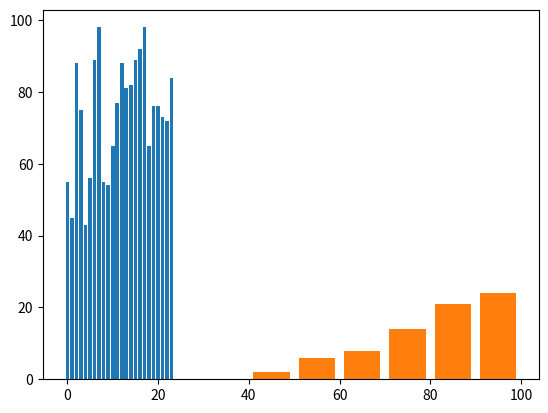

Write the Python code that produced this figure.
import matplotlib.pyplot as plt

test_scores = [55, 45, 88, 75, 43, 56, 89, 98, 55, 54, 65, 77, 88, 81, 82, 89, 92, 98, 65, 76, 76, 73, 72, 84]

x = [x for x in range(len(test_scores))]

plt.bar(x, test_scores)
plt.show()

bins = [10, 20, 30, 40, 50, 60, 70, 80, 90, 100]
plt.hist(test_scores, bins, histtype='bar', rwidth=0.8)
plt.show()

plt.hist(test_scores, bins, histtype='bar',cumulative=True, rwidth=0.8)
plt.show()
